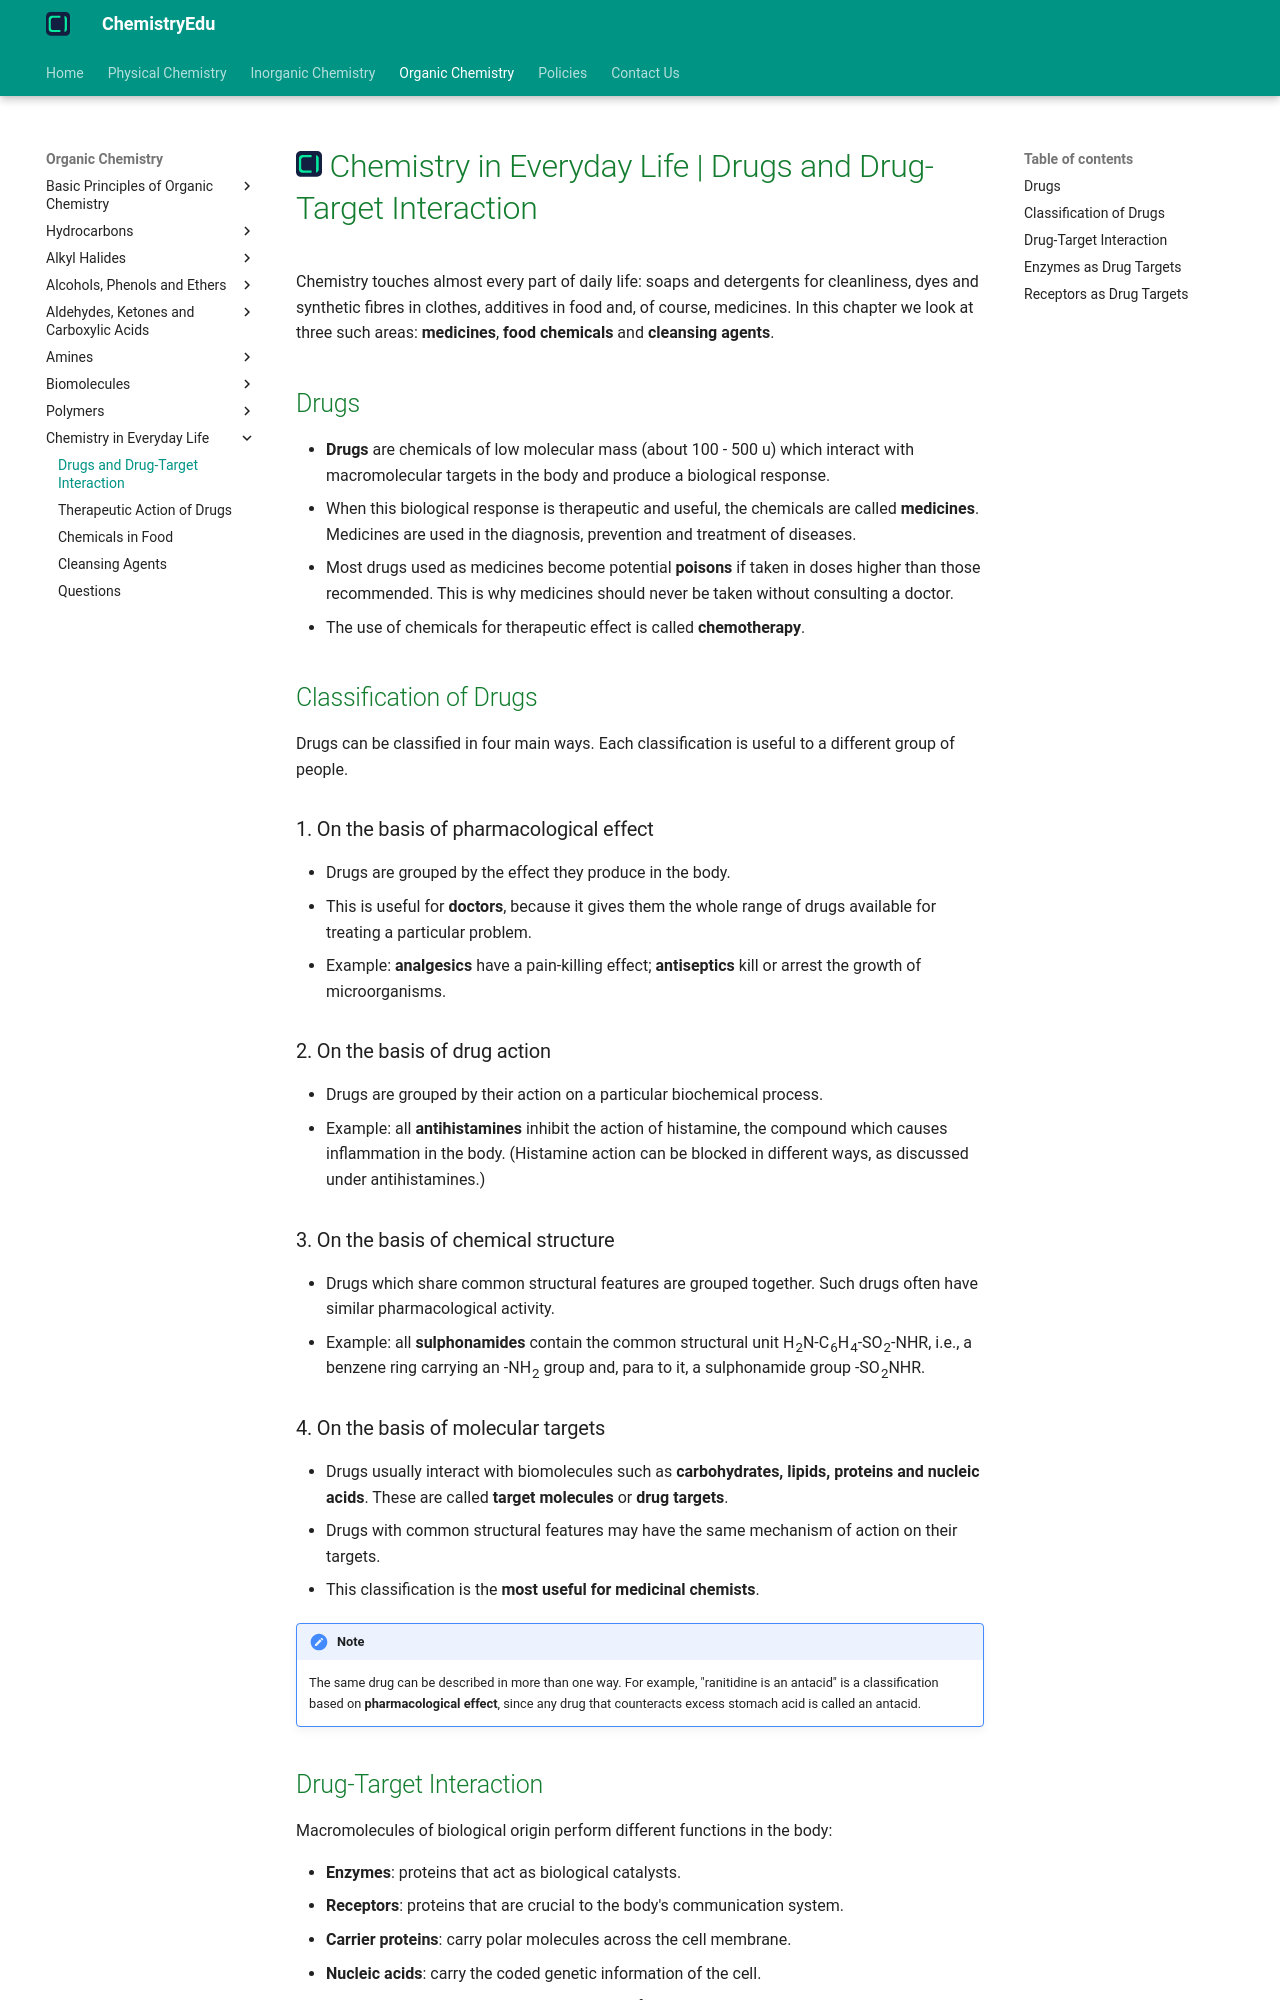

repository: KingChampion36/chemistryedu · page: organic-chemistry/chemistry-in-everyday-life/introduction-and-drug-target-interaction/index.html · generator: mkdocs

---
title: Chemistry in Everyday Life | Drugs and Drug-Target Interaction
description: Drugs are chemicals of low molecular mass (about 100-500 u) which interact with macromolecular targets in the body and produce a biological response.
---

# [![ChemistryEdu Logo](../../images/favicon.svg){ align=left, width=3.8% }](../../index.md)  Chemistry in Everyday Life | Drugs and Drug-Target Interaction

Chemistry touches almost every part of daily life: soaps and detergents for cleanliness, dyes and synthetic fibres in clothes, additives in food and, of course, medicines. In this chapter we look at three such areas: **medicines**, **food chemicals** and **cleansing agents**.

## Drugs

* **Drugs** are chemicals of low molecular mass (about 100 - 500 u) which interact with macromolecular targets in the body and produce a biological response.
* When this biological response is therapeutic and useful, the chemicals are called **medicines**. Medicines are used in the diagnosis, prevention and treatment of diseases.
* Most drugs used as medicines become potential **poisons** if taken in doses higher than those recommended. This is why medicines should never be taken without consulting a doctor.
* The use of chemicals for therapeutic effect is called **chemotherapy**.

## Classification of Drugs

Drugs can be classified in four main ways. Each classification is useful to a different group of people.

### 1. On the basis of pharmacological effect

* Drugs are grouped by the effect they produce in the body.
* This is useful for **doctors**, because it gives them the whole range of drugs available for treating a particular problem.
* Example: **analgesics** have a pain-killing effect; **antiseptics** kill or arrest the growth of microorganisms.

### 2. On the basis of drug action

* Drugs are grouped by their action on a particular biochemical process.
* Example: all **antihistamines** inhibit the action of histamine, the compound which causes inflammation in the body. (Histamine action can be blocked in different ways, as discussed under antihistamines.)

### 3. On the basis of chemical structure

* Drugs which share common structural features are grouped together. Such drugs often have similar pharmacological activity.
* Example: all **sulphonamides** contain the common structural unit H<sub>2</sub>N-C<sub>6</sub>H<sub>4</sub>-SO<sub>2</sub>-NHR, i.e., a benzene ring carrying an -NH<sub>2</sub> group and, para to it, a sulphonamide group -SO<sub>2</sub>NHR.
